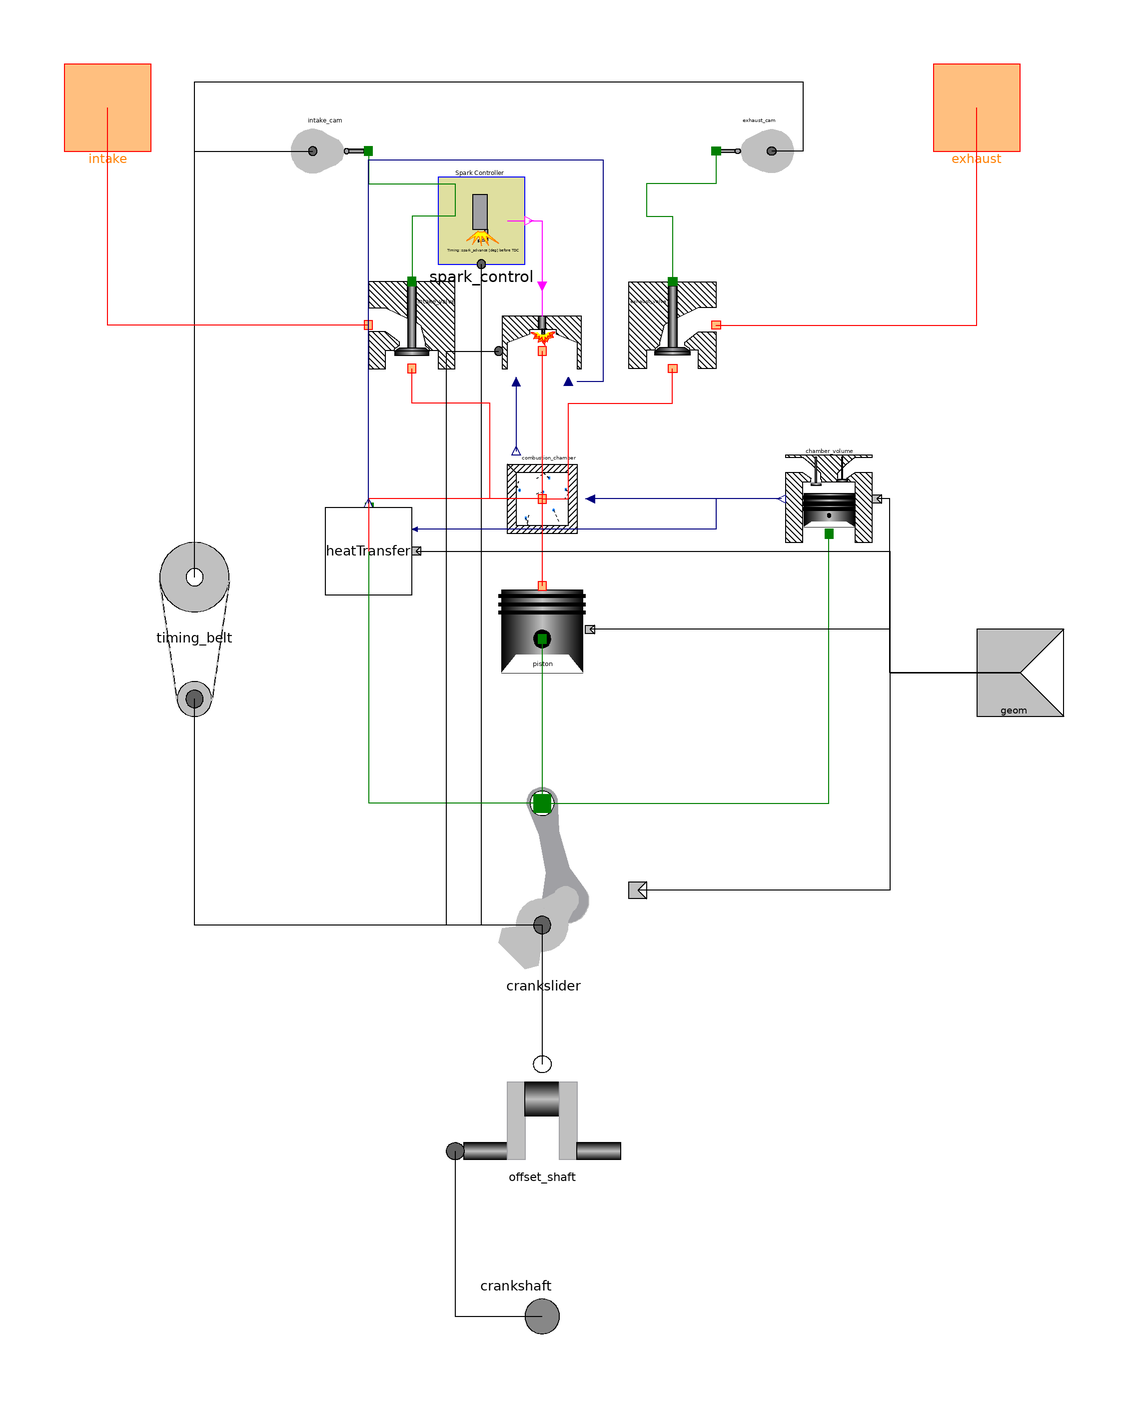

The Modelica model whose source follows is shown above as a component diagram (icons at their Placement, wires along their Line points).

model IndividualCylinder_Weibe_Hohenberg
          "Collection of parts for a complete individual cylinder"
          extends Interfaces.Cylinder;
          parameter Types.Degrees spark_advance "Spark advance";
          parameter Types.Degrees burn_duration "Burn Duration";
          parameter Types.Degrees evo=40 "Exhaust Valve Opening";
          parameter Types.Degrees ivo=150 "Intake Valve Opening";
          parameter Types.Degrees evc=205 "Exhaust Valve Closing";
          parameter Types.Degrees ivc=310 "Intake Valve Closing";
          parameter Types.Degrees crank_shift=0 "Crankshaft Shift";
          parameter Modelica.SIunits.Diameter ivd=0.032 "Intake Valve Diameter";
          parameter Modelica.SIunits.Diameter evd=0.028
            "Exhaust Valve Diameter";
          Engine.Components.MasslessPiston piston annotation (
                        Placement(transformation(extent={{-10,-50},{10,-30}},
                  rotation=0)));
          Engine.Components.CrankSlider crankslider annotation (
                            Placement(transformation(extent={{-20,-120},{20,
                    -80}}, rotation=0)));
          Engine.Components.ControlVolume combustion_chamber annotation (Placement(
                transformation(extent={{-10,-20},{10,0}}, rotation=0)));
          Engine.Components.Valve intake_valve(dia=ivd) annotation (
                              Placement(transformation(extent={{-40,20},{-20,
                    40}}, rotation=0)));
          Engine.Components.Valve exhaust_valve(dia=evd) annotation (
                             Placement(transformation(extent={{40,20},{20,40}},
                  rotation=0)));
          Engine.Components.TimingBelt timing_belt annotation (Placement(
                transformation(extent={{-100,-60},{-60,-20}}, rotation=0)));
          Engine.Components.Cam intake_cam(vo=ivo, vc=ivc) annotation (
                                Placement(transformation(extent={{-60,60},{
                    -40,80}}, rotation=0)));
          Engine.Components.Cam exhaust_cam(vo=evo, vc=evc) annotation (
                               Placement(transformation(extent={{60,60},{40,
                    80}}, rotation=0)));
          Engine.Components.SparkControl spark_control(spark_advance=spark_advance) 
              annotation (                          Placement(transformation(
                  extent={{-24,44},{-4,64}}, rotation=0)));
          Engine.Components.ChamberVolume chamber_volume annotation (
                            Placement(transformation(extent={{56,-20},{76,0}},
                  rotation=0)));
          OffsetShaft offset_shaft(shift=crank_shift) annotation (
                                Placement(transformation(extent={{-20,-140},{
                    20,-180}}, rotation=0)));
          HeatTransfer_Hohenberg heatTransfer 
                                    annotation (Placement(transformation(extent={{-50,-32},
                    {-30,-12}})));
          Combustion_Weibe_Hohenberg combustion_Weibe_Hohenberg 
            annotation (Placement(transformation(extent={{-10,18},{10,38}})));
        equation
          connect(crankslider.piston, chamber_volume.piston) annotation (Line(
              points={{0,-80},{66,-80},{66,-18}},
              color={0,127,0},
              smooth=Smooth.None));
          connect(crankslider.crank, offset_shaft.cyl) annotation (Line(
              points={{0,-108},{0,-140}},
              color={0,0,0},
              smooth=Smooth.None));
          connect(crankslider.crank, timing_belt.crankshaft) annotation (Line(
              points={{0,-108},{-80,-108},{-80,-56}},
              color={0,0,0},
              smooth=Smooth.None));
          connect(crankslider.crank, spark_control.crank) annotation (Line(
              points={{0,-108},{-14,-108},{-14,44}},
              color={0,0,0},
              smooth=Smooth.None));
          connect(offset_shaft.crank, crankshaft) annotation (Line(
              points={{-20,-160},{-20,-198},{0,-198}},
              color={0,0,0},
              smooth=Smooth.None));
          connect(timing_belt.camshaft, exhaust_cam.camshaft) annotation (Line(
              points={{-80,-28},{-80,86},{60,86},{60,70},{52.8,70}},
              color={0,0,0},
              smooth=Smooth.None));
          connect(timing_belt.camshaft, intake_cam.camshaft) annotation (Line(
              points={{-80,-28},{-80,70},{-52.8,70}},
              color={0,0,0},
              smooth=Smooth.None));
          connect(intake_valve.a, intake) annotation (Line(
              points={{-40,30},{-100,30},{-100,80}},
              color={255,0,0},
              smooth=Smooth.None));
          connect(exhaust_valve.a, exhaust) annotation (Line(
              points={{40,30},{100,30},{100,80}},
              color={255,0,0},
              smooth=Smooth.None));
          connect(intake_cam.valve_lift, intake_valve.lift) annotation (Line(
              points={{-40,70},{-40,62.5},{-20,62.5},{-20,55},{-30,55},{-30,
                  40}},
              color={0,127,0},
              smooth=Smooth.None));
          connect(exhaust_cam.valve_lift, exhaust_valve.lift) annotation (Line(
              points={{40,70},{40,62.5},{24,62.5},{24,55},{30,55},{30,40}},
              color={0,127,0},
              smooth=Smooth.None));
          connect(combustion_chamber.state, piston.chamber) annotation (Line(
              points={{0,-10},{0,-30}},
              color={255,0,0},
              smooth=Smooth.None));
          connect(piston.piston, crankslider.piston) annotation (Line(
              points={{0,-42.2},{0,-80}},
              color={0,127,0},
              smooth=Smooth.None));
          connect(chamber_volume.volume, combustion_chamber.volume) annotation (
             Line(
              points={{55,-10},{11,-10}},
              color={0,0,127},
              smooth=Smooth.None));
          connect(combustion_chamber.state, exhaust_valve.b) annotation (Line(
              points={{0,-10},{6,-10},{6,12},{30,12},{30,20}},
              color={255,0,0},
              smooth=Smooth.None));
          connect(combustion_chamber.state, intake_valve.b) annotation (Line(
              points={{0,-10},{-12,-10},{-12,12},{-30,12},{-30,20}},
              color={255,0,0},
              smooth=Smooth.None));
          connect(geom, chamber_volume.geom) annotation (Line(
              points={{110,-50},{80,-50},{80,-10},{77,-10}},
              color={0,0,0},
              smooth=Smooth.None));
          connect(geom, piston.geom) annotation (Line(
              points={{110,-50},{80,-50},{80,-40},{11,-40}},
              color={0,0,0},
              smooth=Smooth.None));
          connect(geom, crankslider.geom) annotation (Line(
              points={{110,-50},{80,-50},{80,-100},{22,-100}},
              color={0,0,0},
              smooth=Smooth.None));
          connect(crankslider.piston, heatTransfer.piston) annotation (Line(
              points={{0,-80},{-39.8,-80},{-39.8,-12}},
              color={0,127,0},
              smooth=Smooth.None));
          connect(heatTransfer.geom, geom) annotation (Line(
              points={{-29,-22},{80,-22},{80,-50},{110,-50}},
              color={0,0,0},
              smooth=Smooth.None));
          connect(chamber_volume.volume, heatTransfer.volume) annotation (Line(
              points={{55,-10},{40,-10},{40,-17},{-29.4,-17}},
              color={0,0,127},
              smooth=Smooth.None));
          connect(combustion_chamber.state, heatTransfer.state) annotation (
              Line(
              points={{0,-10},{-40,-10},{-40,-22}},
              color={255,0,0},
              smooth=Smooth.None));
          connect(combustion_Weibe_Hohenberg.cylinder, combustion_chamber.state) 
            annotation (Line(
              points={{0,24},{0,-10}},
              color={255,0,0},
              smooth=Smooth.None));
          connect(crankslider.crank, combustion_Weibe_Hohenberg.crank) 
            annotation (Line(
              points={{0,-108},{-22,-108},{-22,24},{-10,24}},
              color={0,0,0},
              smooth=Smooth.None));
          connect(spark_control.spark, combustion_Weibe_Hohenberg.start) 
            annotation (Line(
              points={{-3,54},{0,54},{0,39}},
              color={255,0,255},
              smooth=Smooth.None));
          connect(heatTransfer.qloss, combustion_Weibe_Hohenberg.qloss) 
            annotation (Line(
              points={{-40,-11},{-40,68},{14,68},{14,17},{8,17}},
              color={0,0,127},
              smooth=Smooth.None));
          connect(combustion_Weibe_Hohenberg.mass, combustion_chamber.mass) 
            annotation (Line(
              points={{-6,17},{-6,1}},
              color={0,0,127},
              smooth=Smooth.None));
          annotation (
            Window(
              x=0.07,
              y=0.03,
              width=0.99,
              height=0.91),
            Icon(coordinateSystem(
                preserveAspectRatio=false,
                extent={{-100,-200},{100,100}},
                grid={2,2}), graphics={
                Polygon(
                  points={{-60,-140},{-60,40},{-42,40},{-42,44},{-40,46},{-60,
                      60},{-100,60},{-100,-140},{-60,-140}},
                  lineColor={0,0,0},
                  fillColor={192,192,192},
                  fillPattern=FillPattern.Solid),
                Polygon(
                  points={{-100,96},{-60,96},{-40,80},{-20,60},{-20,46},{-18,
                      44},{-18,40},{18,40},{18,44},{20,46},{20,60},{40,80},{
                      60,96},{100,96},{100,100},{-100,100},{-100,96}},
                  lineColor={0,0,0},
                  fillColor={192,192,192},
                  fillPattern=FillPattern.Solid),
                Rectangle(
                  extent={{-58,12},{58,-64}},
                  lineColor={0,0,0},
                  fillPattern=FillPattern.VerticalCylinder,
                  fillColor={192,192,192}),
                Rectangle(
                  extent={{-60,6},{60,0}},
                  lineColor={0,0,0},
                  fillColor={0,0,0},
                  fillPattern=FillPattern.Solid),
                Rectangle(
                  extent={{-60,-8},{60,-14}},
                  lineColor={0,0,0},
                  fillColor={0,0,0},
                  fillPattern=FillPattern.Solid),
                Rectangle(
                  extent={{-60,-20},{60,-26}},
                  lineColor={0,0,0},
                  fillColor={0,0,0},
                  fillPattern=FillPattern.Solid),
                Polygon(
                  points={{-58,-64},{-40,-52},{40,-52},{58,-64},{-58,-64}},
                  lineColor={0,0,255},
                  pattern=LinePattern.None,
                  fillColor={255,255,255},
                  fillPattern=FillPattern.Solid),
                Ellipse(
                  extent={{-4,-34},{4,-42}},
                  lineColor={0,0,0},
                  fillColor={0,0,0},
                  fillPattern=FillPattern.Solid),
                Ellipse(extent={{-40,-240},{40,-160}}, lineColor={192,192,192}),
                Line(
                  points={{0,-200},{30,-174},{0,-38}},
                  color={0,0,0},
                  thickness=1),
                Rectangle(
                  extent={{-42,36},{-18,32}},
                  lineColor={0,0,0},
                  fillPattern=FillPattern.VerticalCylinder,
                  fillColor={192,192,192}),
                Polygon(
                  points={{-42,36},{-40,38},{-20,38},{-18,36},{-42,36}},
                  lineColor={160,160,164},
                  fillColor={192,192,192},
                  fillPattern=FillPattern.Solid),
                Rectangle(
                  extent={{-32,38},{-28,96}},
                  lineColor={0,0,0},
                  fillPattern=FillPattern.VerticalCylinder,
                  fillColor={192,192,192}),
                Polygon(
                  points={{18,44},{20,46},{40,46},{42,44},{18,44}},
                  lineColor={160,160,164},
                  fillColor={192,192,192},
                  fillPattern=FillPattern.Solid),
                Rectangle(
                  extent={{18,44},{42,40}},
                  lineColor={0,0,0},
                  fillPattern=FillPattern.VerticalCylinder,
                  fillColor={192,192,192}),
                Rectangle(
                  extent={{28,46},{32,96}},
                  lineColor={0,0,0},
                  fillPattern=FillPattern.VerticalCylinder,
                  fillColor={192,192,192}),
                Polygon(
                  points={{100,-140},{100,60},{60,60},{40,46},{42,44},{42,40},
                      {60,40},{60,-140},{100,-140}},
                  lineColor={0,0,0},
                  fillColor={192,192,192},
                  fillPattern=FillPattern.Solid),
                Text(extent={{-60,-100},{60,-120}}, textString=
                                                        "%name")}),
            Documentation(info="All the basic componets of a single cylinder, 2-valve engine
have been compiled in this model.
"),         Diagram(coordinateSystem(preserveAspectRatio=true, extent={{-100,
                    -200},{100,100}},
                grid={2,2}),           graphics));
        end IndividualCylinder_Weibe_Hohenberg;